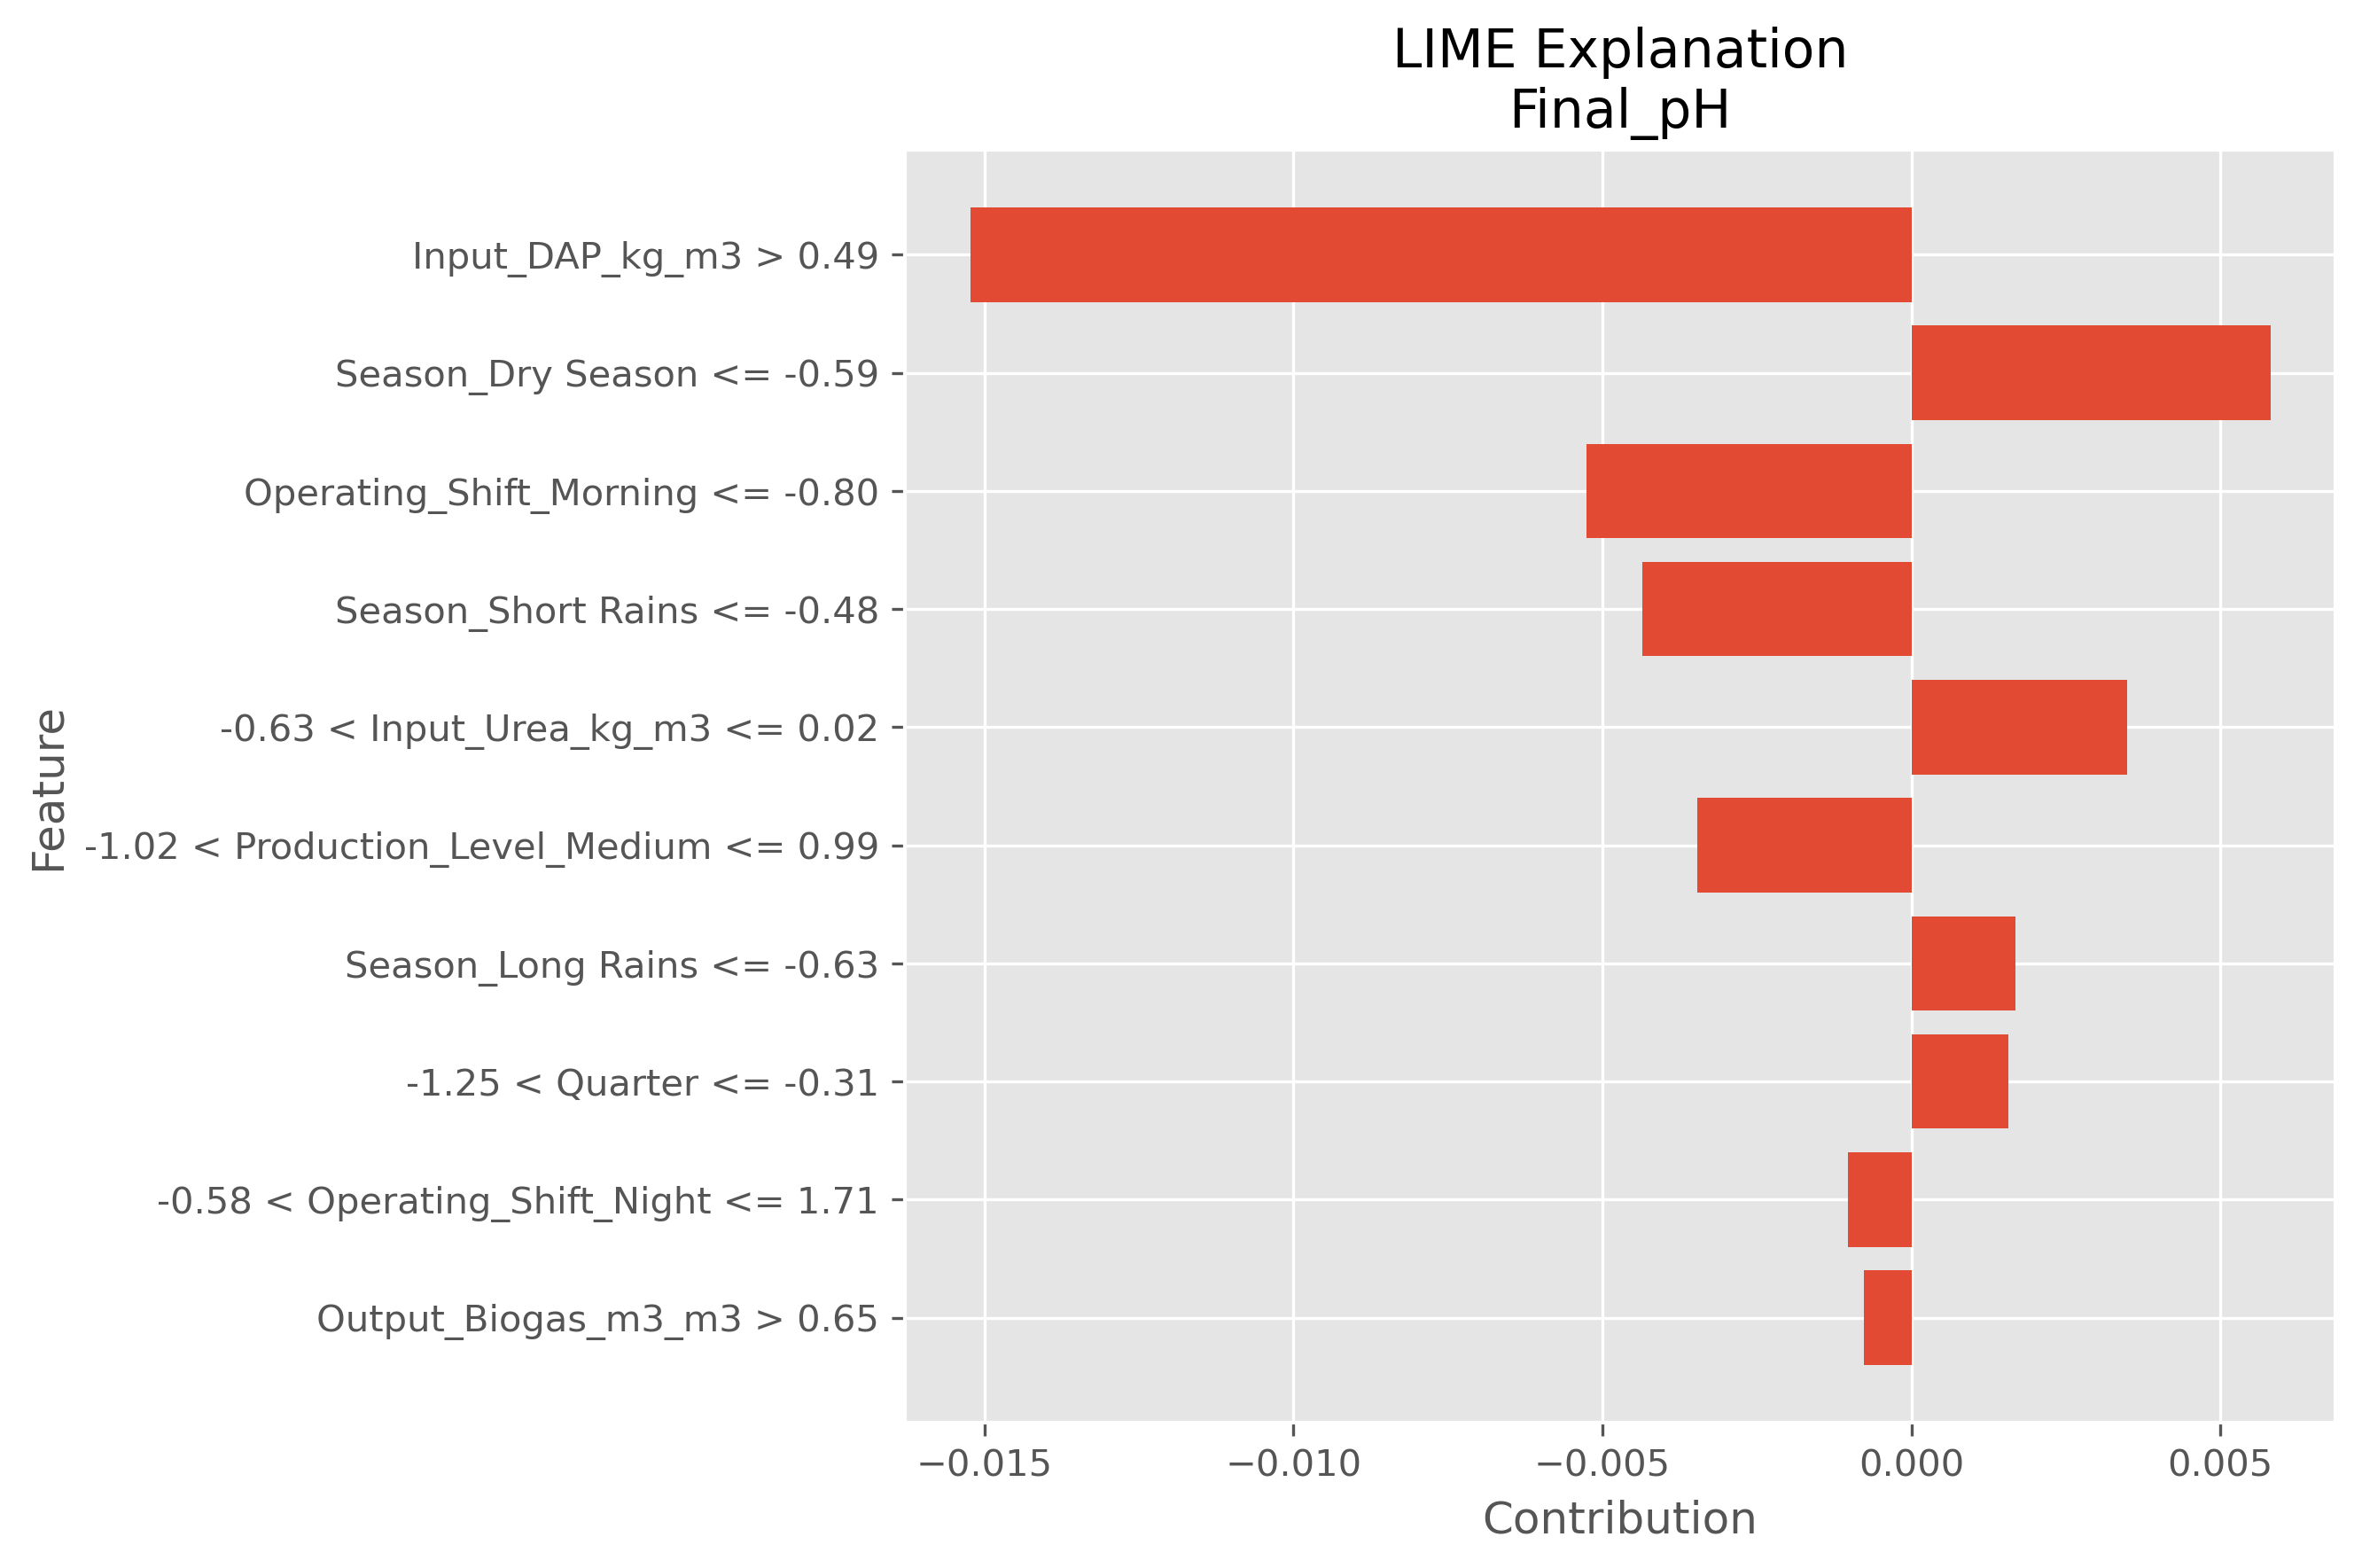

Data behind this chart, as committed beside it:
Feature, Weight
Input_DAP_kg_m3 > 0.49, -0.01523
Season_Dry Season <= -0.59, 0.005809
Operating_Shift_Morning <= -0.80, -0.005261
Season_Short Rains <= -0.48, -0.004351
-0.63 < Input_Urea_kg_m3 <= 0.02, 0.003491
-1.02 < Production_Level_Medium <= 0.99, -0.003472
Season_Long Rains <= -0.63, 0.001682
-1.25 < Quarter <= -0.31, 0.001561
-0.58 < Operating_Shift_Night <= 1.71, -0.001029
Output_Biogas_m3_m3 > 0.65, -0.0007746
